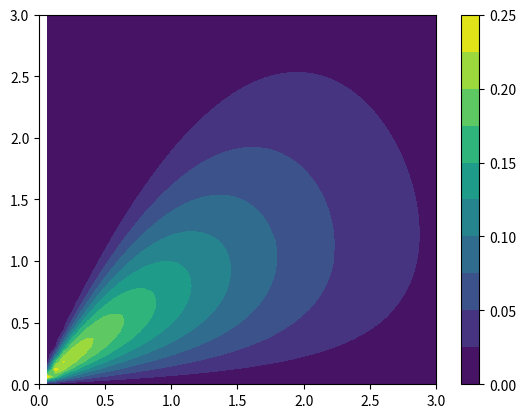

The script that saved this image:
import numpy as np
import scipy as sp
from scipy.special import erf
import math 
import matplotlib.pyplot as plt

# velocities (m/s)
v_0   = 23e4
v_e   = 24e4
v_esc = 60e4

N_0 = np.pi**(3/2)*v_0**2*(v_0*math.erf(v_esc/v_0) - \
      2*v_esc/np.sqrt(np.pi)*np.exp(-v_esc**2/v_0**2))
  
#Truncated Maxwell-Boltzmann Distribution (Appendix B heterostructures)
a = (np.pi**(3/2)*v_0**3)/(4*v_e*N_0)

def p1(v_z):
        return (a*(math.erf((v_e-v_z)/v_0) + math.erf((v_e+v_z)/v_0) - \
                (np.pi*v_0**2/N_0)*np.exp(-v_esc**2/v_0**2)))*(v_z < v_esc - v_e) + \
                (a*(math.erf(v_esc/v_0) + math.erf((v_e-v_z)/v_0)) - \
                (np.pi*v_0**2)/(2*N_0)*(v_e + v_esc - v_z)/v_e*np.exp(-v_esc**2/v_0**2)) *\
                (v_esc - v_e < v_z < v_esc + v_e)

m_chi = 1e4
omega = np.linspace(0,3*m_chi*v_0**2)
k     = np.linspace(0,3*m_chi*v_0)

np.seterr(divide='ignore', invalid='ignore')
[K,W] = np.meshgrid(k,omega)

X = np.zeros((len(K), len(K[0])))
Y = np.zeros((len(K), len(K[0])))
contour_func = np.zeros((len(K), len(K[0])))

for i in range(len(K)):
        for j in range(len(K[0])):
                contour_func[i][j] = W[i][j]/K[i][j]*p1(W[i][j]/K[i][j] +K[i][j]/(2*m_chi))
                X[i][j] =  K[i][j]/(v_0*m_chi)
                Y[i][j] = W[i][j]/(v_0**2*m_chi) 

plt.contourf(X,Y,contour_func,9)
plt.colorbar()
plt.show()